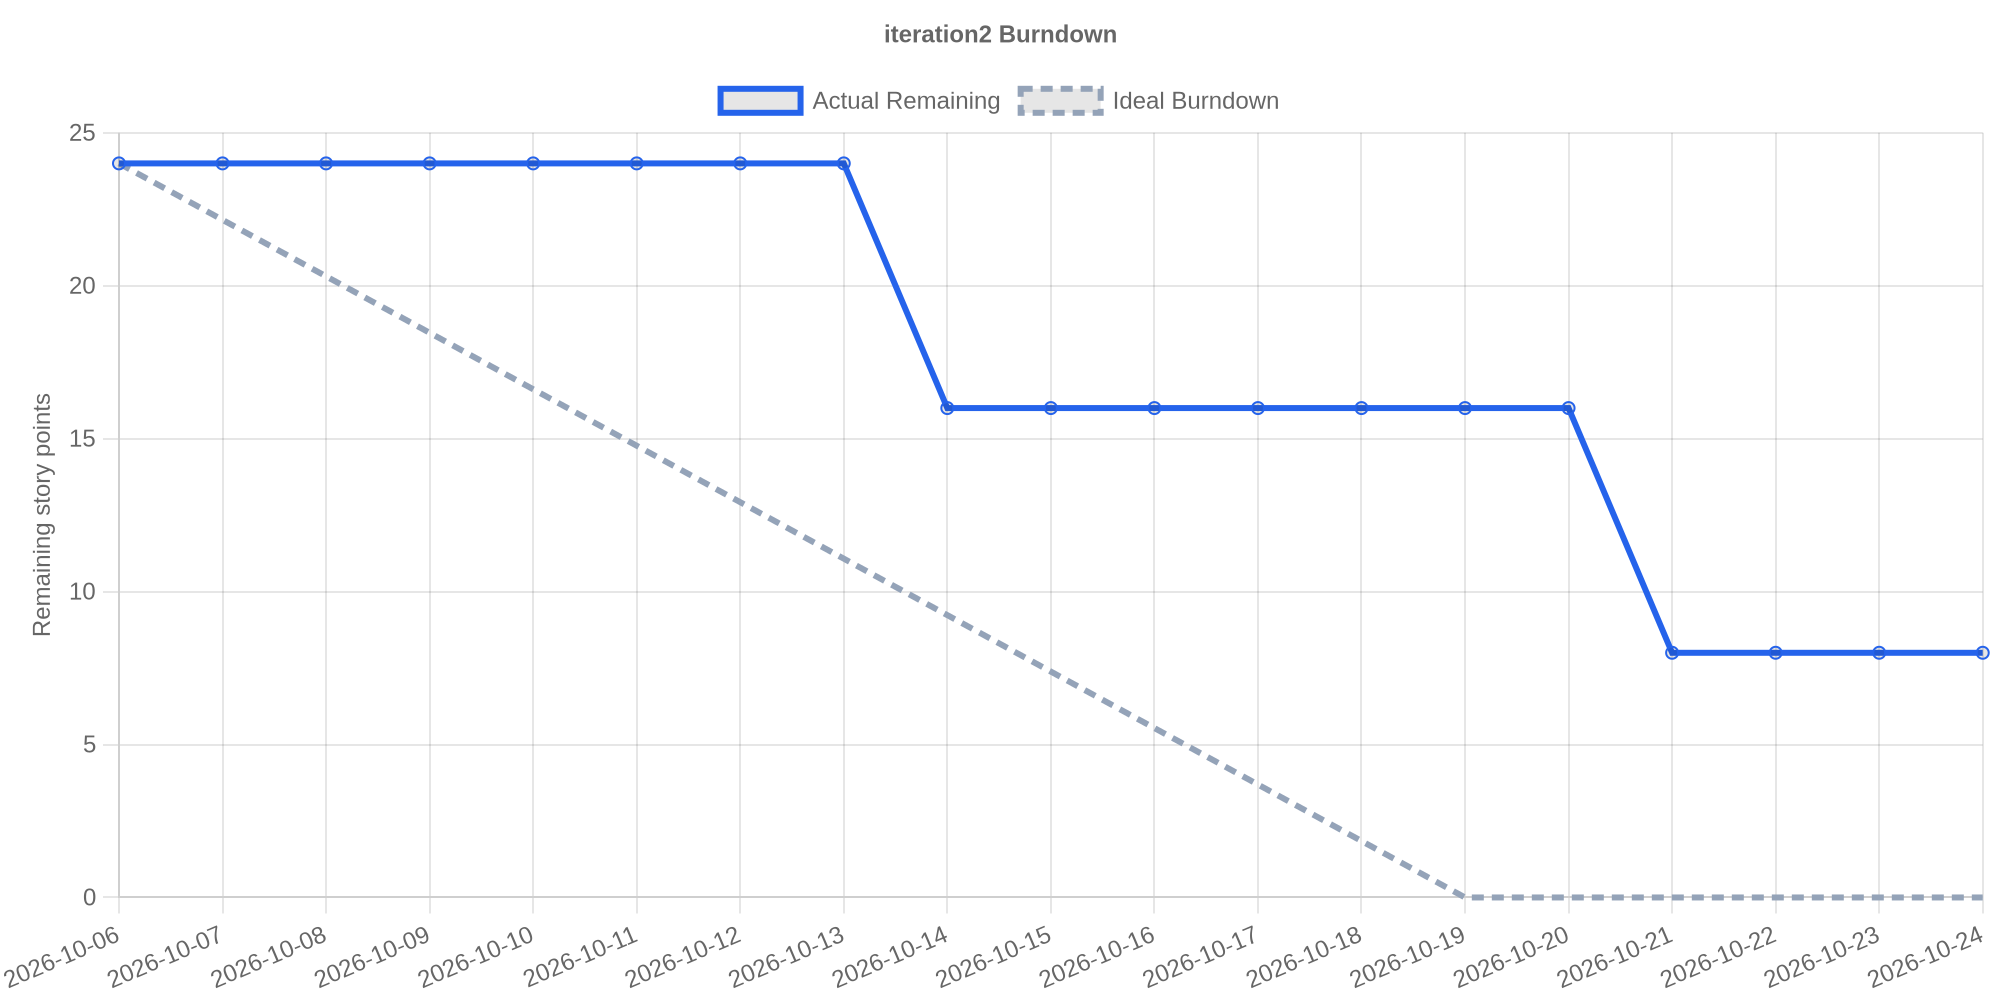

Data behind this chart, as committed beside it:
date, remaining_points
2026-10-06, 24
2026-10-07, 24
2026-10-08, 24
2026-10-09, 24
2026-10-10, 24
2026-10-11, 24
2026-10-12, 24
2026-10-13, 24
2026-10-14, 16
2026-10-15, 16
2026-10-16, 16
2026-10-17, 16
2026-10-18, 16
2026-10-19, 16
2026-10-20, 16
2026-10-21, 8
2026-10-22, 8
2026-10-23, 8
2026-10-24, 8
